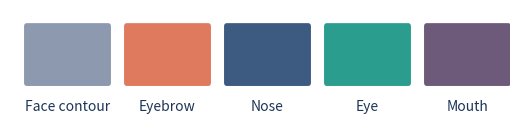

Generate this figure with matplotlib: (Note: this script raises an exception after producing the figure.)
"""Generate a clean region-color palette reference figure."""
import matplotlib.pyplot as plt
import matplotlib.patches as mpatches
import os

DPI = 300

REGIONS = [
    ("Face contour", "#8D99AE"),
    ("Eyebrow", "#E07A5F"),
    ("Nose", "#3D5A80"),
    ("Eye", "#2A9D8F"),
    ("Mouth", "#6D597A"),
]

fig, ax = plt.subplots(figsize=(5.0, 1.1), dpi=DPI)
fig.patch.set_facecolor("white")
fig.patch.set_alpha(1.0)
ax.set_xlim(0, 5)
ax.set_ylim(0, 1)
ax.axis("off")

box_w = 0.85
box_h = 0.55
gap = 0.15
start_x = 0.15

for i, (name, color) in enumerate(REGIONS):
    x = start_x + i * (box_w + gap)
    # Color block
    rect = mpatches.FancyBboxPatch(
        (x, 0.32),
        box_w,
        box_h,
        boxstyle="round,pad=0.02,rounding_size=0.04",
        facecolor=color,
        edgecolor="white",
        linewidth=1.5,
    )
    ax.add_patch(rect)
    # Label
    ax.text(
        x + box_w / 2,
        0.18,
        name,
        ha="center",
        va="top",
        fontsize=10,
        color="#1D3557",
        fontweight="medium",
    )

plt.tight_layout(pad=0)

script_dir = os.path.dirname(os.path.abspath(__file__))
out_dir = script_dir
os.makedirs(out_dir, exist_ok=True)
for ext in ["pdf", "png", "svg"]:
    path = os.path.join(out_dir, f"region_color_palette.{ext}")
    fig.savefig(path, dpi=DPI, bbox_inches="tight", facecolor="white", pad_inches=0.05)
    print(f"Saved: {path}")
plt.close(fig)
